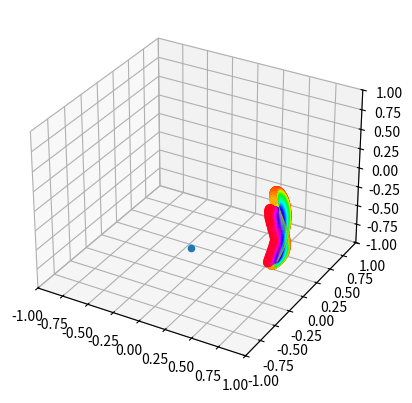

Here is the Python script that generated this plot:
import numpy as np
import matplotlib.pyplot as plt
import math

def vec(a, b):
    return np.array([a,b],dtype=np.float64)
def vec3(a, b,c):
    return np.array([a,b,c],dtype=np.float64)
def normalize3(a):
    return a[:]/np.sqrt(a[:,0]*a[:,0]+a[:,1]*a[:,1]+a[:,2]*a[:,2])[:,np.newaxis]

def normalize(a):
    return a/np.linalg.norm(a)

def rotationMatrix(axis, angle):
    cosA = np.cos(angle)
    sinA = np.sin(angle)

    matrixes = np.zeros([angle.shape[0],3,3])
    if axis == 0:
        matrixes[:,1,1] = cosA
        matrixes[:,1,2] = sinA
        matrixes[:,2,1] = -sinA
        matrixes[:,2,2] = cosA
        matrixes[:,0,0] = 1
    if axis == 1:

        matrixes[:,0,0] = cosA
        matrixes[:,0,2] = -sinA
        matrixes[:,2,0] = sinA
        matrixes[:,2,2] = cosA
        matrixes[:,1,1] = 1
    if axis == 2: 

        matrixes[:,0,0] = cosA
        matrixes[:,0,1] = sinA
        matrixes[:,1,0] = -sinA
        matrixes[:,1,1] = cosA
        matrixes[:,2,2] = 1
    return matrixes
def rotationMatrix_single(axis, angle):
    cosA = np.cos(angle)
    sinA = np.sin(angle)
    if axis == 0:

        return np.array([
            [1, 0, 0],
            [0, cosA, sinA],
            [0, -sinA, cosA]])
    if axis == 1:
        return np.array([
            [cosA, 0, -sinA],
            [0, 1, 0],
            [sinA, 0, cosA]])
    if axis == 2: 
        return np.array([
            [cosA, sinA, 0],
            [-sinA, cosA, 0],
            [0, 0, 1]])

class Orbit:
    def __init__(self,f1,f2,a,b,c,e,period,obliquity = 0,lon_adjustment = 0, inclination = 0,day_to_angle_adjustment = 0,inclination_to_ecliptic = 0):
        self.f1 = f1
        self.f2 = f2
        self.a = a
        self.c = c
        self.b = b
        self.e = e
        self.period = period# in days
        self.obliquity = obliquity
        self.lon_adjustment = lon_adjustment
        self.inclination = inclination#deg
        self.day_to_angle_adjustment = day_to_angle_adjustment
        self.inclination_to_ecliptic=inclination_to_ecliptic
    
    def day_to_angle(self,day,message = ''):
        # print('dayanglefunc',self.day_to_angle_adjustment)
        # print(message)
        return day/self.period*2*math.pi +self.day_to_angle_adjustment

    def angle_to_day(self,angle):
        # print('dayanglefunc',self.day_to_angle_adjustment)
        # print(message)
        return (angle)/(2*math.pi)*self.period

    def goal_angle_to_orbital_pos(self, goal_angle):
        angle = goal_angle + 0
        M = goal_angle - self.e * np.sin(goal_angle - math.pi)
        goal_dif = M - goal_angle

        for n in range(10):
            angle += goal_dif
            M = angle - self.e * np.sin(angle - math.pi)
            goal_dif = goal_angle - M
        

        p = np.stack([np.cos(angle) * self.a, np.sin(angle) * self.b,angle*0],axis=1)
        

        #     print(x)
        return self.f1 - p
    
    def goal_angle_to_orbital_pos_withinclination(self, goal_angle):
        p = self.goal_angle_to_orbital_pos( goal_angle)

        # inclination_matrix = rotationMatrix(1,np.deg2rad(self.inclination)+goal_angle*0)

    #     matrixes = np.zeros([goal_angle.shape[0],3,3])
    #     if axis == 0:
    #         matrixes[:,1,1] = cosA
    #         matrixes[:,1,2] = sinA
    #         matrixes[:,2,1] = -sinA
    #         matrixes[:,2,2] = cosA
    #         matrixes[:,0,0] = 1
    #     if axis == 1:

    #         matrixes[:,0,0] = cosA
    #         matrixes[:,0,2] = -sinA
    #         matrixes[:,2,0] = sinA
    #         matrixes[:,2,2] = cosA
    #         matrixes[:,1,1] = 1
    #         if axis == 1:
    #     ([
    #         [cosA, 0, -sinA],
    #         [0, 1, 0],
    #         [sinA, 0, cosA]])
    # if axis == 2: 
    #     return np.array([
    #         [cosA, sinA, 0],
    #         [-sinA, cosA, 0],
    #         [0, 0, 1]])

        #adjustment for Nodal precession
        day = self.angle_to_day(goal_angle)
        procession_angle = day / 6793 * 2 * np.pi

        inclination_to_ecliptic = self.inclination_to_ecliptic + procession_angle
        # inclination_to_ecliptic_matrix = rotationMatrix(2,inclination_to_ecliptic)
        
        # matrix = np.matmul(inclination_matrix,inclination_to_ecliptic_matrix)

        axis = np.stack([np.cos(inclination_to_ecliptic), 
                         np.sin(inclination_to_ecliptic),goal_angle*0],axis=1)
        #print(axis)
        a = np.deg2rad(self.inclination)
        #p = p*np.cos(a) + np.cross(axis,p,axis=1)*np.sin(a) + axis*np.dot(axis,p)*(1-np.cos(a))
        p1 =  p*np.cos(a)
        p2 = np.cross(axis,p,axis=1)*np.sin(a) 
        p3 = axis*(np.einsum('ij,ij->i',axis,p)*(1-np.cos(a)))[:,np.newaxis]

        p = p1+p2+p3
        #print(p)
        # print('matrix dims',matrix.shape)
        # p =  np.einsum('ijk,ik->ij', matrix, p)
        return p


    
    def planet_rotation_transform(self,day):
        day_angle = day * 366.25/365.25*2*np.pi
        day_matrix = rotationMatrix(2,day_angle)

        tilt_angle = np.deg2rad( self.obliquity )
        tilt_matrix = rotationMatrix_single(1, tilt_angle)

        angle_alignment_semi_major_to_tilt = -0.22363
        # to adjust for the fact that solstices do not align with periapsis and apoapsis

        day_tilt_to_elipse = rotationMatrix_single(2, angle_alignment_semi_major_to_tilt)

        tilt_and_el = np.dot(tilt_matrix, day_tilt_to_elipse)
        #day_matrix[1:] = 0
        full_matrix = np.dot(day_matrix, tilt_and_el)

        return full_matrix
    
    def get_coords(self,point):
        p = normalize3(point)
        lon = np.arctan2(p[:,1],p[:,0]) + self.lon_adjustment #grenich mean time adj
        lat = np.arctan2(p[:,2], np.sqrt(p[:,1] * p[:,1] + p[:,0] * p[:,0]))
        return vec(lon,lat)
    
    def get_coords_single(self,point):
        p = normalize(point)
        lon = np.arctan2(p[1],p[0]) + self.lon_adjustment #grenich mean time adj
        lat = np.arctan2(p[2], np.sqrt(p[1] * p[1] + p[0] * p[0]))
        return vec(lon,lat)
    
    def get_transformed_point_at_days(self,points,days):
        angles = self.day_to_angle(days)
        points -= self.goal_angle_to_orbital_pos(angles)
        

        matrixes = self.planet_rotation_transform(days)

        #p = np.dot(matrix,points)
        #p = np.tensordot(matrix, points, axes=([1], [1]))

        #p = points[:, 0:1] * matrixes[:, :, 0] + points[:, 1:2] * matrixes[:, :, 1] + points[:, 2:3] * matrixes[:, :, 2]
        p =  np.einsum('ijk,ik->ij', matrixes, points)
        # p1 = np.sum(points[:] * matrixes[:, 0], axis = 1)
        # p2 = np.sum(points[:] * matrixes[:,1], axis = 1)
        # p3 = np.sum(points[:] * matrixes[:,2], axis = 1)
        # p =np.stack( [p1,p2,p3], axis = 1) 
        #p = normalize3(p)


        return normalize3(p)


        



#sun orbit characteristics units of distance are R_earth
f1 = vec3(-783.79 / 2, 0,0)
f2 = vec3(783.79 / 2, 0,0)
a = 23455
c = abs(f1[0] - f2[0]) / 2
b = math.sqrt(a * a - c * c)
e = 0.0167086
obliquity = 23.44 #degree
period = 365.2425 #day
lon_adjustment=-0.2438 # radians this is just to start the day at grenich mean time
#may be a better way
dayadjustment = 182/365.25*np.pi*2

EarthOrbit = Orbit(f1,f2,a,b,c,e,period,obliquity,lon_adjustment,day_to_angle_adjustment=dayadjustment)

#angles = np.arange(100)*np.pi/100*2


n = 365*12
points = np.zeros([1,3],dtype=np.float64)
days = np.arange(n)/(365.25-12.37)*365.25
dayse = np.array([255 + 0.70898])
earthangles = EarthOrbit.day_to_angle(dayse)
earthloc = EarthOrbit.goal_angle_to_orbital_pos(earthangles)
toplot = EarthOrbit.get_transformed_point_at_days(points,dayse)

print(EarthOrbit.get_coords(toplot),'coords')

# #EarthOrbit.planet_rotation_transform(23.2)
# fig = plt.figure()
# ax = fig.add_subplot(projection='3d')
# ax.scatter(toplot[:,0],toplot[:,1],toplot[:,2])
#plt.scatter(toplot[0,:],toplot[1,:],toplot[3,:])
# plt.plot(f1[0],f1[1],'ro')
# plt.plot(f2[0],f2[1],'ro')

#plt.show()

#moon orbit
perigree = 56.949
apogee = 63.561
a = (perigree+apogee)/2
c = (perigree-apogee)/2
f1 = vec3(-c,0,0)
f2 = vec3(c,0,0)
b = math.sqrt(a * a - c * c)
e = 0.0549006
obliquity = 6.68 #degree probably wont matter unless looking from moon or trying to get very accurate with how moon looks (wobble)
inclination = 5.14 #degree, matters a lot for where moon is in sky. angle to ecliptic plane
period = 27.321661 #days
#obliquity orbits at a rate of once every 18.6 years probably wont count that
# the foci/semimajor axis rotates about once every 8.85 years this changes the apparent diameter
# the inclination plane rotates by 360degrees once every 18.6 years with respect to the ecliptic

day_to_angle_adjustment = 2.638937829015426


inclination_to_ecliptic = 4.335397861953914

MoonOrbit = Orbit(f1,f2,a,b,c,e,period,obliquity,inclination=inclination,
                  day_to_angle_adjustment=day_to_angle_adjustment,
                  inclination_to_ecliptic=inclination_to_ecliptic)

# moonangle = MoonOrbit.day_to_angle(days)
# moonloc = MoonOrbit.goal_angle_to_orbital_pos_withinclination(moonangle)+earthloc

# toplot2 = EarthOrbit.get_transformed_point_at_days(moonloc,days)

fig = plt.figure()
ax = fig.add_subplot(projection='3d')
ax.scatter(toplot[:,0],toplot[:,1],toplot[:,2])
ax.axes.set_xlim3d(left=-1, right=1) 
ax.axes.set_ylim3d(bottom=-1, top=1) 
ax.axes.set_zlim3d(bottom=-1, top=1 ) 
# num_items = toplot2.shape[0]
# colors = np.arange(num_items) // 29
# ax.scatter(toplot2[:,0],toplot2[:,1],toplot2[:,2],c=colors,cmap='hsv')

def get_moon_loc(days):
    #points = np.zeros([days.shape[0],3],dtype=np.float64)
    earthangles = EarthOrbit.day_to_angle(days)
    earthloc = EarthOrbit.goal_angle_to_orbital_pos(earthangles)
    moonangle = MoonOrbit.day_to_angle(days,'moon')
    moonloc = MoonOrbit.goal_angle_to_orbital_pos_withinclination(moonangle)+earthloc
    toplot2 = EarthOrbit.get_transformed_point_at_days(moonloc,days)
    return toplot2

def get_sun_loc(days):
    #points = np.zeros([days.shape[0],3],dtype=np.float64)
    earthangles = EarthOrbit.day_to_angle(days)
    earthloc = EarthOrbit.goal_angle_to_orbital_pos(earthangles)
    
    return earthloc

def plotmoon3(days):
    toplot2 = get_moon_loc(days)
    ax.scatter(toplot2[:,0],toplot2[:,1],toplot2[:,2],c=days,cmap='hsv')
    print("moon coords",EarthOrbit.get_coords(toplot2))


#d1 = np.arange(13)*27.321661
#plotmoon3(days)
today = np.array([254.91667])
#plotmoon3(today)

plotmoon3(days)

plt.show()
print(get_moon_loc(np.array([97])),get_sun_loc(np.array([97])))

##sl = get_sun_loc(dayse)
#print(MoonOrbit.get_coords(sl))

best = [1000000,10000000]
closest = 10000000000000000

goal = vec(0.31881,-0.49626)

for x in range(0,200):
    for y in range(-100,100):
        MoonOrbit=0
        MoonOrbit = Orbit(f1,f2,a,b,c,e,period,obliquity,inclination=inclination,
        day_to_angle_adjustment = x/100*np.pi*2,inclination_to_ecliptic = y/100*np.pi*2)
        #print(MoonOrbit.inclination_to_ecliptic)
        A = x/100*np.pi*2
        B = y/100*np.pi*2
        sl = get_moon_loc(dayse)
        #print(sl)
        c = MoonOrbit.get_coords(sl)
        dist = np.linalg.norm(c-goal)
        if dist <= closest:
            print("best")
            closest = dist + 0
            print(c,A,B,dist)

        #print(c)

        
        